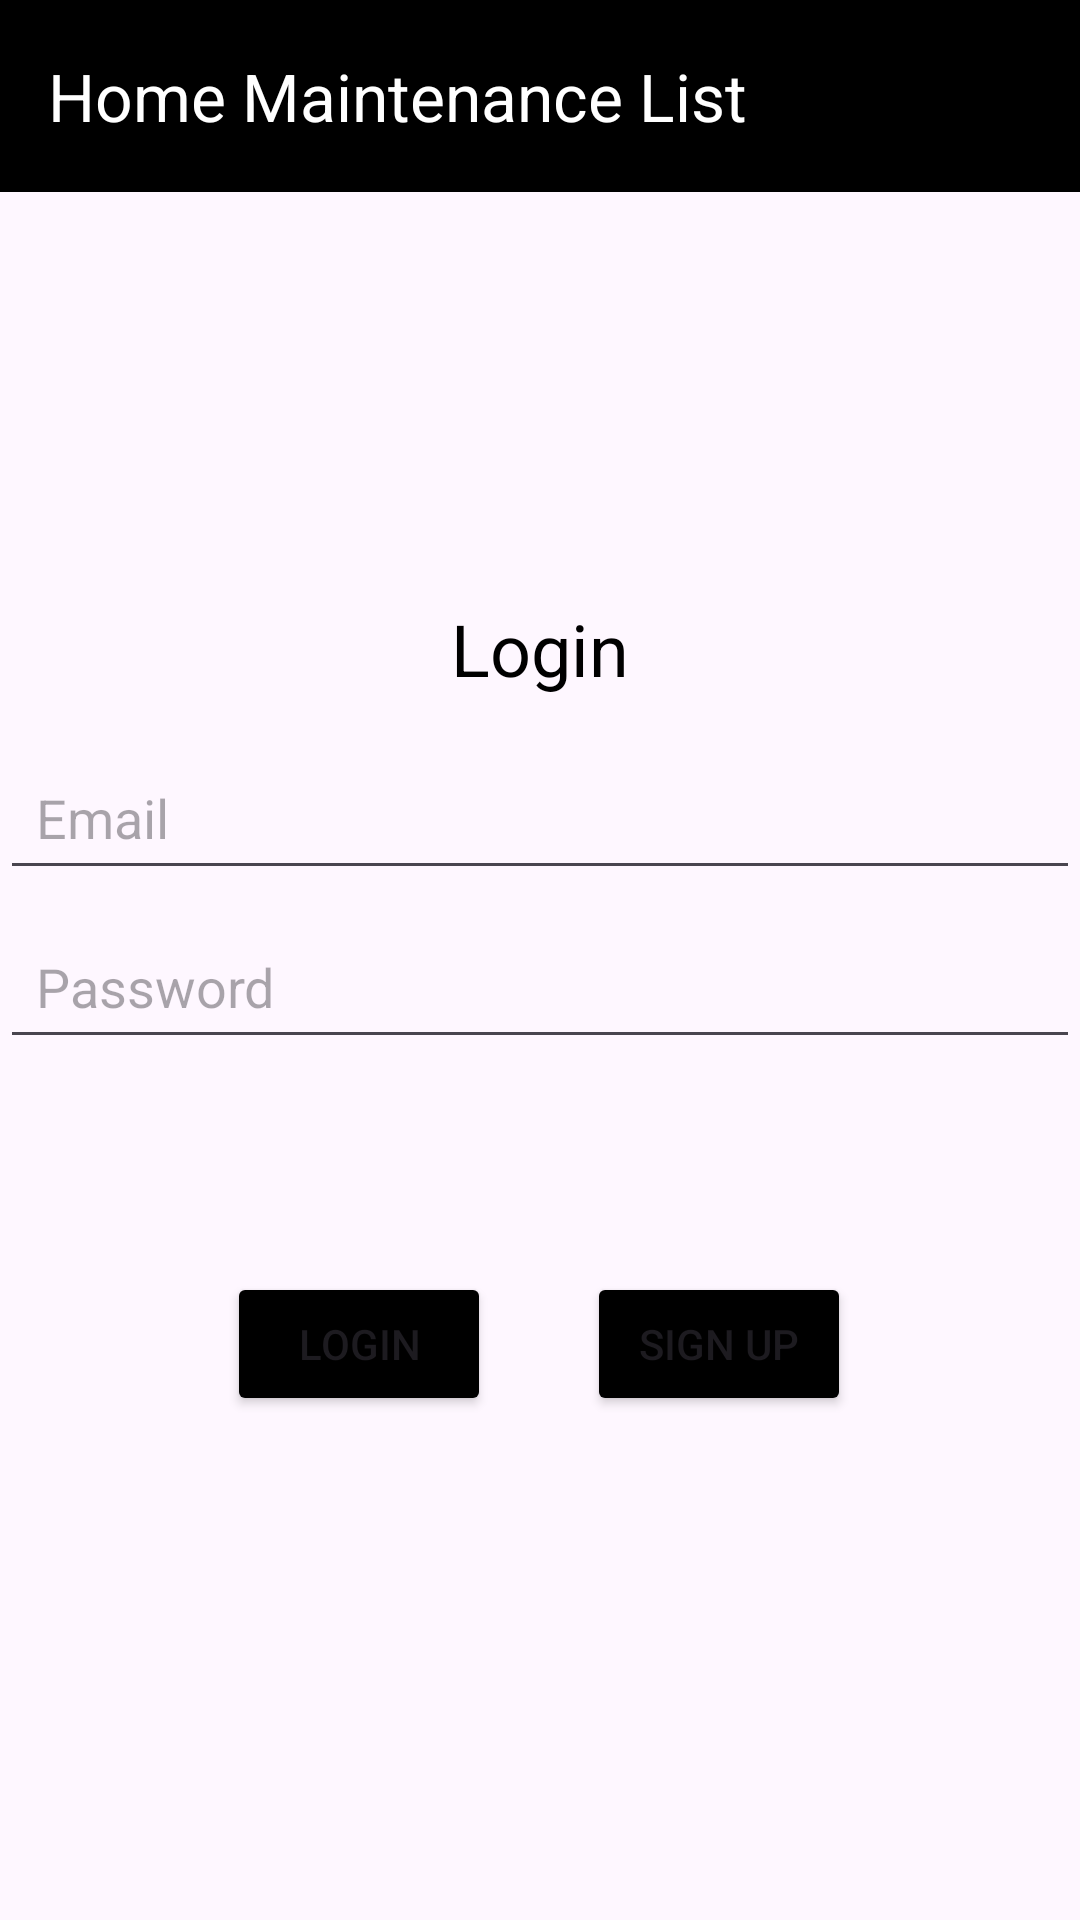

Android layout source for this screen:
<!-- AndroidManifest.xml: application theme Theme.HomeMaintenanceList -->
<!-- res/layout/activity_main.xml -->
<?xml version="1.0" encoding="utf-8"?>
<androidx.constraintlayout.widget.ConstraintLayout xmlns:android="http://schemas.android.com/apk/res/android"
    xmlns:app="http://schemas.android.com/apk/res-auto"
    xmlns:tools="http://schemas.android.com/tools"
    android:id="@+id/main"
    android:layout_width="match_parent"
    android:layout_height="match_parent"
    tools:context=".Activities.MainActivity">

    <com.google.android.material.appbar.MaterialToolbar
        android:id="@+id/materialToolbar"
        android:layout_width="0dp"
        android:layout_height="wrap_content"
        android:background="@color/black"
        android:minHeight="?attr/actionBarSize"
        android:theme="?attr/actionBarTheme"
        app:layout_constraintEnd_toEndOf="parent"
        app:layout_constraintStart_toStartOf="parent"
        app:layout_constraintTop_toTopOf="parent"
        app:title="Home Maintenance List"
        app:titleTextColor="@color/white" />


    <androidx.constraintlayout.widget.ConstraintLayout
        android:layout_width="match_parent"
        android:layout_height="match_parent">

        <TextView
            android:id="@+id/tvLoginTitle"
            android:layout_width="0dp"
            android:layout_height="wrap_content"
            android:layout_marginTop="200dp"
            android:gravity="center"
            android:text="Login"
            android:textColor="@color/black"
            android:textSize="24sp"
            app:layout_constraintEnd_toEndOf="parent"
            app:layout_constraintHorizontal_bias="0.0"
            app:layout_constraintStart_toStartOf="parent"
            app:layout_constraintTop_toTopOf="parent" />

        <EditText
            android:id="@+id/etEmail"
            android:layout_height="wrap_content"
            android:layout_marginTop="16dp"
            android:hint="Email"
            android:inputType="textEmailAddress"
            android:padding="12dp"
            app:layout_constraintEnd_toEndOf="parent"
            app:layout_constraintStart_toStartOf="parent"
            app:layout_constraintTop_toBottomOf="@+id/tvLoginTitle"
            android:layout_width="0dp"
            />

        <EditText
            android:id="@+id/etPassword"
            android:layout_height="wrap_content"
            android:layout_marginTop="8dp"
            android:hint="Password"
            android:inputType="textPassword"
            android:padding="12dp"
            app:layout_constraintEnd_toEndOf="parent"
            app:layout_constraintHorizontal_bias="1.0"
            app:layout_constraintStart_toStartOf="parent"
            app:layout_constraintTop_toBottomOf="@+id/etEmail"
            android:layout_width="0dp"
            />

        <LinearLayout
            android:layout_width="wrap_content"
            android:layout_height="wrap_content"
            android:orientation="horizontal"
            app:layout_constraintBottom_toBottomOf="parent"
            app:layout_constraintEnd_toEndOf="parent"
            app:layout_constraintHorizontal_bias="0.497"
            app:layout_constraintStart_toStartOf="parent"
            app:layout_constraintTop_toBottomOf="@+id/etPassword"
            app:layout_constraintVertical_bias="0.196">

            <Button
                android:id="@+id/btnLogin"
                android:layout_width="wrap_content"
                android:layout_height="wrap_content"
                android:layout_marginTop="30dp"
                android:layout_marginEnd="16dp"
                android:backgroundTint="@color/black"
                android:padding="12dp"
                android:text="@string/login"
                android:textColor="@color/buttonLabel" />

            <Button
                android:id="@+id/btnSignUp"
                android:layout_width="wrap_content"
                android:layout_height="wrap_content"
                android:layout_marginTop="30dp"
                android:layout_marginStart="16dp"
                android:backgroundTint="@color/black"
                android:padding="12dp"
                android:text="@string/sign_up"
                android:textColor="@color/buttonLabel" />

        </LinearLayout>

    </androidx.constraintlayout.widget.ConstraintLayout>


</androidx.constraintlayout.widget.ConstraintLayout>
<!-- resources referenced by this layout -->
<resources>
  <string name="login">Login</string>
  <string name="sign_up">Sign Up</string>
  <style name="Theme.HomeMaintenanceList" parent="Base.Theme.HomeMaintenanceList" />
  <style name="Base.Theme.HomeMaintenanceList" parent="Theme.Material3.DayNight.NoActionBar">
          
          
      </style>
  <!-- not gathered from this repository: default colours our renderer supplied (Android Studio template values) -->
  <color name="black">#FF000000</color>
  <color name="white">#FFFFFFFF</color>
</resources>
